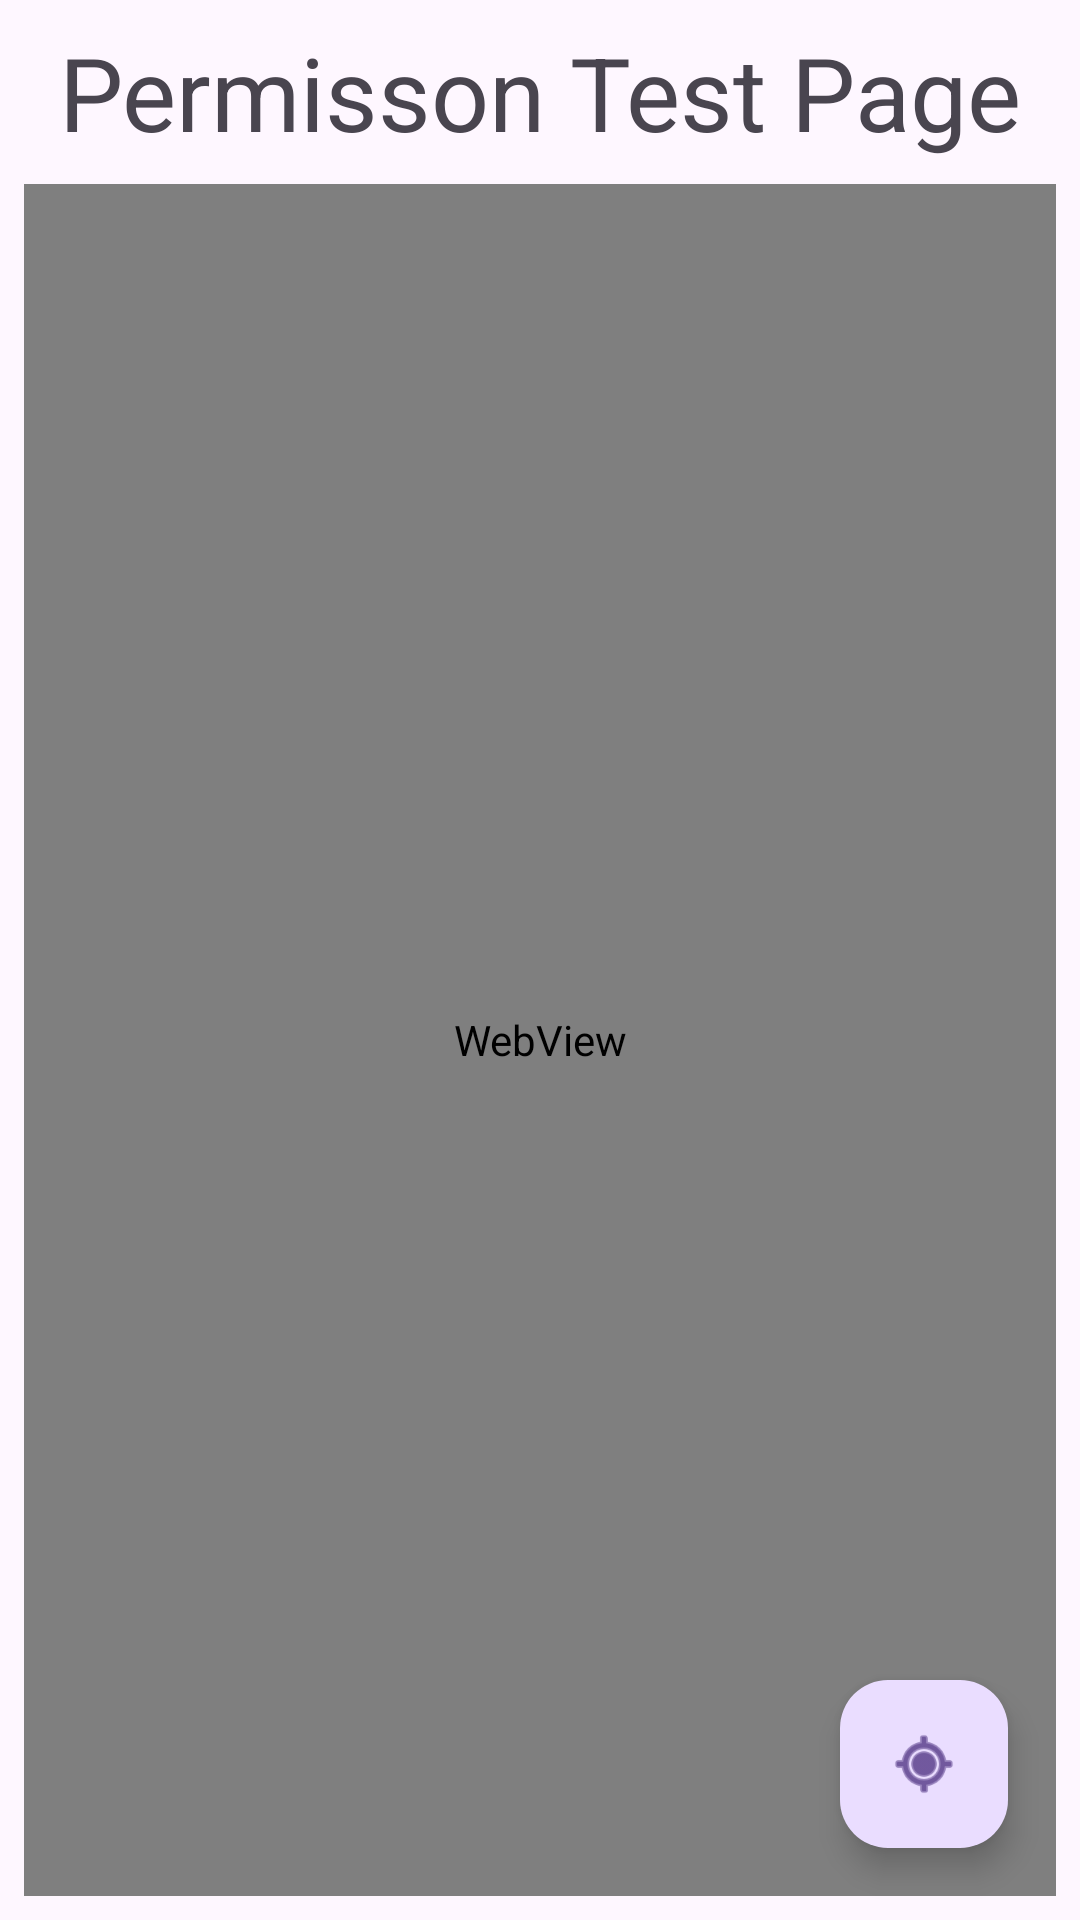

Layout XML and referenced resources for this Android screen:
<!-- AndroidManifest.xml: application theme Theme.StudentApplicatoin -->
<!-- res/layout/activity_permission.xml -->
<?xml version="1.0" encoding="utf-8"?>
<androidx.constraintlayout.widget.ConstraintLayout xmlns:android="http://schemas.android.com/apk/res/android"
    xmlns:app="http://schemas.android.com/apk/res-auto"
    xmlns:tools="http://schemas.android.com/tools"
    android:id="@+id/main"
    android:layout_width="match_parent"
    android:layout_height="match_parent"
    tools:context=".PermissionTestActivity">

    <TextView
        android:id="@+id/permissonTitle"
        android:layout_width="wrap_content"
        android:layout_height="wrap_content"
        android:layout_marginStart="8dp"
        android:layout_marginTop="8dp"
        android:layout_marginEnd="8dp"
        android:text="Permisson Test Page"
        android:textAppearance="@style/TextAppearance.AppCompat.Display1"
        app:layout_constraintEnd_toEndOf="parent"
        app:layout_constraintStart_toStartOf="parent"
        app:layout_constraintTop_toTopOf="parent" />

    <WebView
        android:id="@+id/webview"
        android:layout_width="0dp"
        android:layout_height="0dp"
        android:layout_marginStart="8dp"
        android:layout_marginTop="8dp"
        android:layout_marginEnd="8dp"
        android:layout_marginBottom="8dp"
        app:layout_constraintBottom_toBottomOf="parent"
        app:layout_constraintEnd_toEndOf="parent"
        app:layout_constraintStart_toStartOf="parent"
        app:layout_constraintTop_toBottomOf="@+id/permissonTitle" />

    <com.google.android.material.floatingactionbutton.FloatingActionButton
        android:id="@+id/locationFab"
        android:layout_width="wrap_content"
        android:layout_height="wrap_content"
        android:layout_marginEnd="24dp"
        android:layout_marginBottom="24dp"
        android:clickable="true"
        android:contentDescription="mylocation"
        app:layout_constraintBottom_toBottomOf="parent"
        app:layout_constraintEnd_toEndOf="parent"
        app:srcCompat="@android:drawable/ic_menu_mylocation" />


</androidx.constraintlayout.widget.ConstraintLayout>
<!-- resources referenced by this layout -->
<resources>
  <style name="Theme.StudentApplicatoin" parent="Base.Theme.StudentApplicatoin" />
  <style name="Base.Theme.StudentApplicatoin" parent="Theme.Material3.DayNight.NoActionBar">
          
          
      </style>
</resources>
